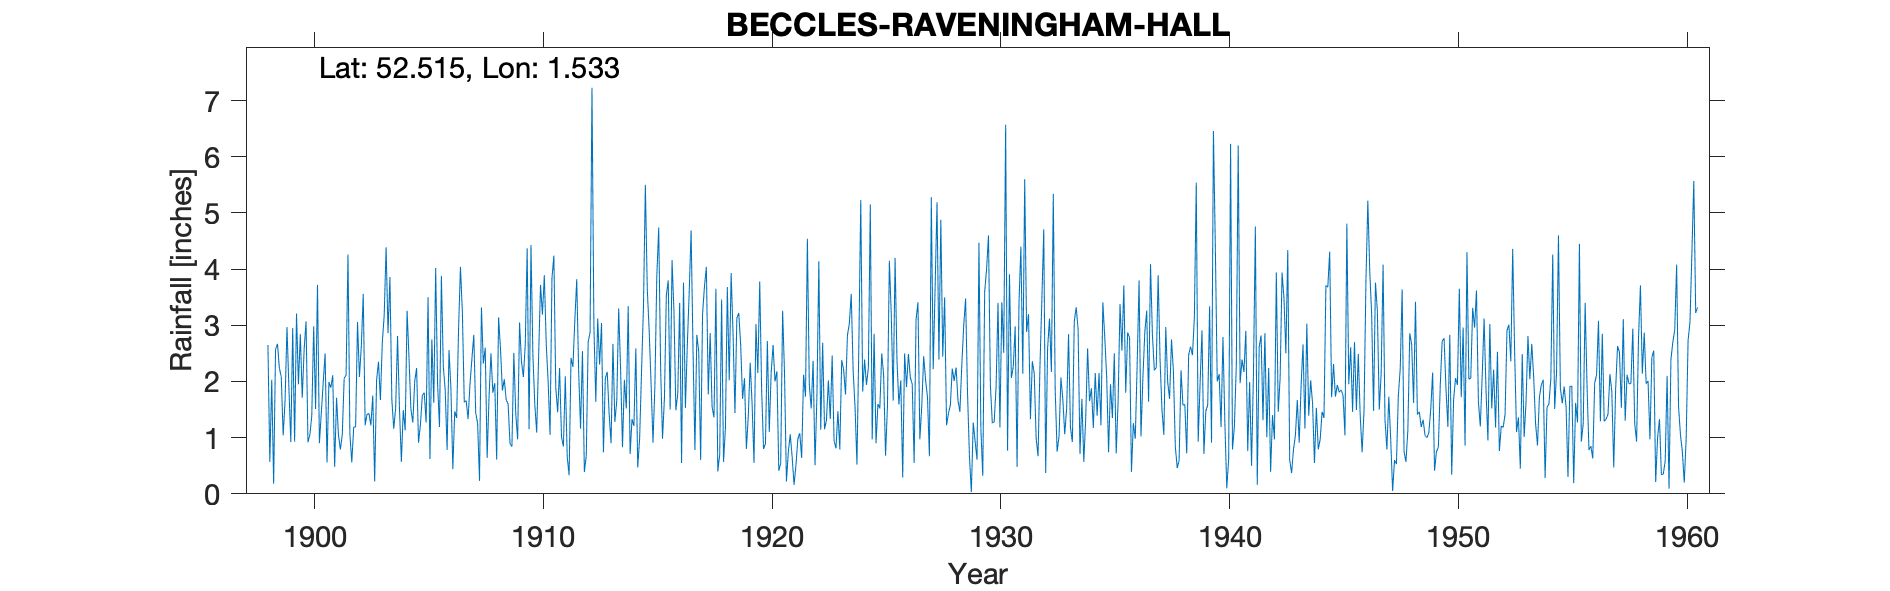

The table this chart was drawn from, first rows:
BECCLES RAVENINGHAM HALL, , , , , , , , , , , , , , , , , , , , , , , 
Grid ref, TM398966, Long, 1.533, Lat, 52.51, Elevation, 60, ft, , , , , , , , , , , , , , , 
Station no, 1403, , , , , , , , , , , , , , , , , , , , , , 
, 1890, 1891, 1892, 1893, 1894, 1895, 1896, 1897, 1898, 1899, 1900, 1901, 1902, 1903, 1904, 1905, 1906, 1907, 1908, 1909, 1910, 1911, 1912
January, , , , , , , , , , 2.08, 2.57, 0.56, 1.06, 1.75, 1.52, 0.91, 3.88, 1.63, 0.64, 0.89, 2.47, 1.89, 2.19
February, , , , , , , , , , 1.04, 3.07, 1.99, 0.56, 0.22, 2.81, 1.23, 2.27, 1.66, 1.73, 0.84, 1.59, 1.45, 1.16
March, , , , , , , , , , 1.67, 0.92, 1.89, 1.19, 2.02, 1.52, 1.75, 1.85, 1.33, 2.5, 2.51, 1.09, 2.24, 2.54
April, , , , , , , , , , 2.97, 1.05, 2.11, 1.19, 2.35, 0.57, 1.8, 0.78, 1.95, 1.8, 1.43, 2.44, 1.02, 0.39
May, , , , , , , , , , 1.89, 1.39, 0.48, 3.06, 1.67, 1.49, 1.27, 2.56, 2.4, 1.97, 0.97, 3.72, 0.84, 0.68
June, , , , , , , , , 2.65, 0.92, 2.98, 1.71, 2.08, 2.69, 1.13, 3.5, 1.87, 2.83, 0.61, 3.05, 3.19, 2.09, 2.7
July, , , , , , , , , 0.57, 2.95, 1.51, 1.05, 2.63, 3.18, 3.26, 0.62, 0.44, 1.44, 3.14, 2.36, 3.89, 0.66, 2.88
August, , , , , , , , , 2.03, 0.93, 3.72, 0.79, 3.56, 4.39, 2.43, 2.75, 1.47, 1.26, 2.58, 2.08, 2.67, 0.33, 7.23
September, , , , , , , , , 0.18, 3.21, 0.9, 1.05, 1.22, 2.86, 1.51, 1.62, 1.35, 0.23, 1.84, 2.66, 1.99, 2.42, 2.98
October, , , , , , , , , 2.57, 1.95, 1.44, 2.06, 1.42, 3.86, 1.27, 4.02, 2.93, 3.32, 2.04, 4.37, 1.05, 2.26, 1.64
November, , , , , , , , , 2.67, 2.84, 1.98, 2.11, 1.43, 1.68, 2, 1.96, 4.04, 2.32, 1.67, 1.15, 3.84, 3.09, 3.12
December, , , , , , , , , 2.24, 1.71, 2.5, 4.26, 1.22, 1.16, 2.24, 1.19, 3.24, 2.6, 1.6, 4.43, 4.24, 3.82, 2.3
Total, , , , , , , , , , 24.16, 24.03, 20.06, 20.62, 27.83, 21.75, 22.62, 26.68, 22.97, 22.12, 26.74, 32.18, 22.11, 29.81
